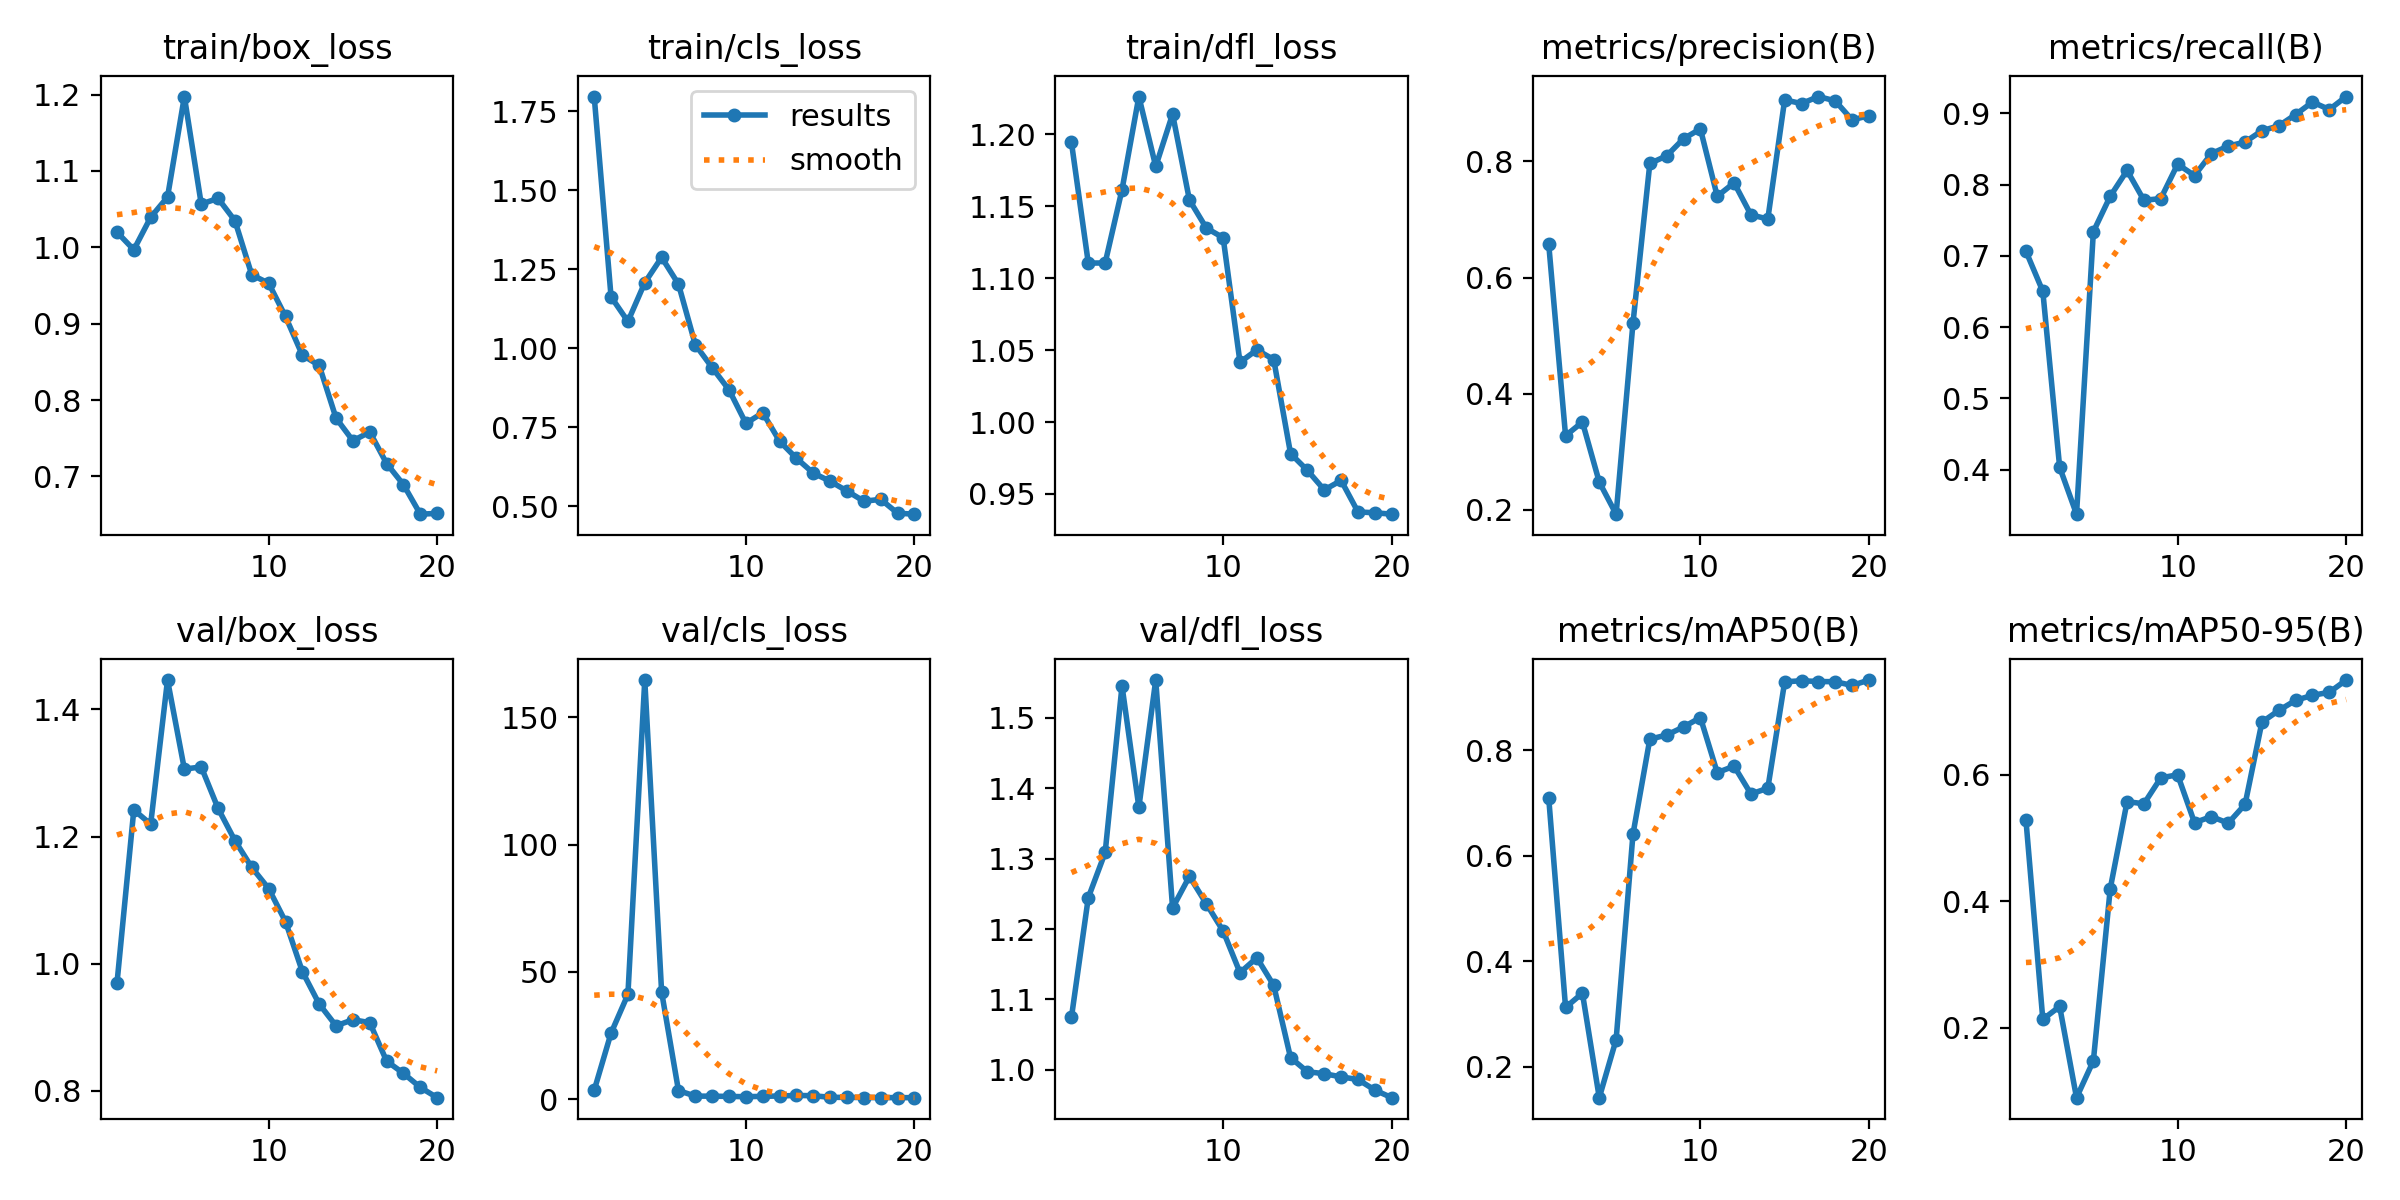

Data behind this chart, as committed beside it:
epoch, time, train/box_loss, train/cls_loss, train/dfl_loss, metrics/precision(B), metrics/recall(B), metrics/mAP50(B), metrics/mAP50-95(B), val/box_loss, val/cls_loss, val/dfl_loss, lr/pg0, lr/pg1, lr/pg2
1, 32.12, 1.02, 1.796, 1.194, 0.6579, 0.7063, 0.7098, 0.5282, 0.969, 3.537, 1.075, 0.0003125, 0.0003125, 0.0003125
2, 48.25, 0.9968, 1.163, 1.11, 0.3277, 0.6502, 0.3121, 0.2133, 1.242, 25.98, 1.245, 0.0006059, 0.0006059, 0.0006059
3, 64.43, 1.039, 1.085, 1.111, 0.3513, 0.4034, 0.3392, 0.2336, 1.22, 41.16, 1.309, 0.0008672, 0.0008672, 0.0008672
4, 81.43, 1.066, 1.208, 1.162, 0.2479, 0.3376, 0.1409, 0.08947, 1.446, 164.6, 1.546, 0.001064, 0.001064, 0.001064
5, 99.81, 1.197, 1.288, 1.226, 0.1926, 0.7338, 0.2511, 0.1477, 1.306, 42.09, 1.373, 0.001002, 0.001002, 0.001002
6, 118.4, 1.057, 1.203, 1.178, 0.5216, 0.7835, 0.6408, 0.4198, 1.31, 3.406, 1.554, 0.0009406, 0.0009406, 0.0009406
7, 143.1, 1.064, 1.011, 1.214, 0.7966, 0.8197, 0.8211, 0.5575, 1.244, 1.23, 1.23, 0.0008787, 0.0008787, 0.0008787
8, 171.5, 1.035, 0.9387, 1.154, 0.8097, 0.7778, 0.829, 0.5542, 1.194, 1.204, 1.275, 0.0008169, 0.0008169, 0.0008169
9, 195.7, 0.964, 0.8685, 1.135, 0.8392, 0.7802, 0.8442, 0.5951, 1.151, 1.112, 1.236, 0.000755, 0.000755, 0.000755
10, 219.6, 0.953, 0.7625, 1.128, 0.8561, 0.8286, 0.8621, 0.6, 1.118, 1.001, 1.197, 0.0006931, 0.0006931, 0.0006931
11, 247.7, 0.9094, 0.7962, 1.042, 0.7401, 0.8125, 0.7577, 0.5243, 1.066, 1.139, 1.138, 0.0006312, 0.0006312, 0.0006312
12, 275.6, 0.8589, 0.706, 1.05, 0.7633, 0.8433, 0.77, 0.5339, 0.9877, 1.282, 1.159, 0.0005694, 0.0005694, 0.0005694
13, 297.3, 0.8454, 0.6521, 1.043, 0.7081, 0.8539, 0.7171, 0.5235, 0.9366, 1.496, 1.12, 0.0005075, 0.0005075, 0.0005075
14, 323.7, 0.7764, 0.6052, 0.978, 0.701, 0.8595, 0.728, 0.5532, 0.9024, 1.381, 1.017, 0.0004456, 0.0004456, 0.0004456
15, 345.4, 0.7468, 0.5794, 0.9664, 0.9062, 0.8755, 0.9298, 0.6831, 0.912, 0.7612, 0.9971, 0.0003837, 0.0003837, 0.0003837
16, 369.4, 0.7582, 0.5485, 0.9528, 0.8997, 0.8823, 0.932, 0.7018, 0.9073, 0.7218, 0.9943, 0.0003219, 0.0003219, 0.0003219
17, 395.8, 0.717, 0.5162, 0.9594, 0.9118, 0.8982, 0.9304, 0.7177, 0.8469, 0.6709, 0.9898, 0.00026, 0.00026, 0.00026
18, 418.8, 0.6893, 0.5221, 0.9375, 0.9044, 0.9157, 0.9302, 0.7257, 0.8277, 0.6505, 0.9861, 0.0001981, 0.0001981, 0.0001981
19, 439.8, 0.6507, 0.4783, 0.9369, 0.8716, 0.9052, 0.9231, 0.7304, 0.8055, 0.6315, 0.9711, 0.0001363, 0.0001363, 0.0001363
20, 462.9, 0.6517, 0.4752, 0.9359, 0.8789, 0.9234, 0.9333, 0.7498, 0.7894, 0.6165, 0.9602, 7.4375e-05, 7.4375e-05, 7.4375e-05
